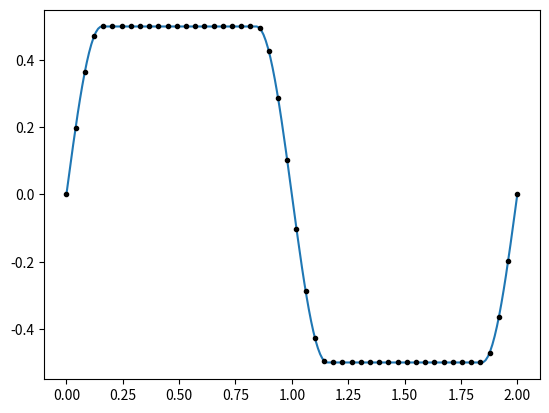

Here is the Python script that generated this plot:
from scipy import optimize
import numpy as np
from matplotlib import pyplot as plt


def curve(x, t, n_points):
    y = np.ndarray((n_points,))
    period = 2 * np.pi / x[1]
    for i in range(int(n_points)):
        if t[i] < period / 4:
            y[i] = x[0] * np.sin(t[i] * x[1])
        elif t[i] > period / 4 and t[i] < (1 - (period / 4)):
            y[i] = x[0]
        elif t[i] > (1 - (period / 4)) and t[i] < (1 + (period / 4)):
            y[i] = x[0] * np.sin((t[i] - 1 - period / 2) * x[1])
        elif t[i] > (1 + (period / 4)) and t[i] < (2 - (period / 4)):
            y[i] = - x[0]
        elif t[i] > 2 - period / 4:
            y[i] = x[0] * np.sin((t[i] - 2) * x[1])
    return y


def generate_up_and_down_bow_target(ns, bow_speed=10, bow_acceleration=0.5):
    # plt.plot(t, curve(np.array([0.5, 0.5])))
    # plt.show()

    def bound_computation(x):
        y = curve(x)
        return np.array([y[-1], y[0]])

    def objective_function(x, t, n_points):
        y = curve(x, t, n_points)
        return np.array((bow_acceleration-x[0], bow_speed-x[1]))

    n_points = 200
    t = np.linspace(0, 2, n_points)
    x_opt = optimize.least_squares(objective_function, x0=np.array((0, 0)), args=(t, n_points)) # x[0] = amplitude et x[1]= 2 pi/ period
    # y_out = curve_integral(x_opt.x)
    # decouper y_out en ns
    return t, x_opt.x


if __name__ == "__main__":
    t, x = generate_up_and_down_bow_target(0)
    n_points = 200
    t = np.linspace(0, 2, n_points)
    plt.plot(t, curve(x, t, n_points))
    n_points = 50
    t = np.linspace(0, 2, n_points)
    plt.plot(t, curve(x, t, n_points), 'k.')
    plt.show()
